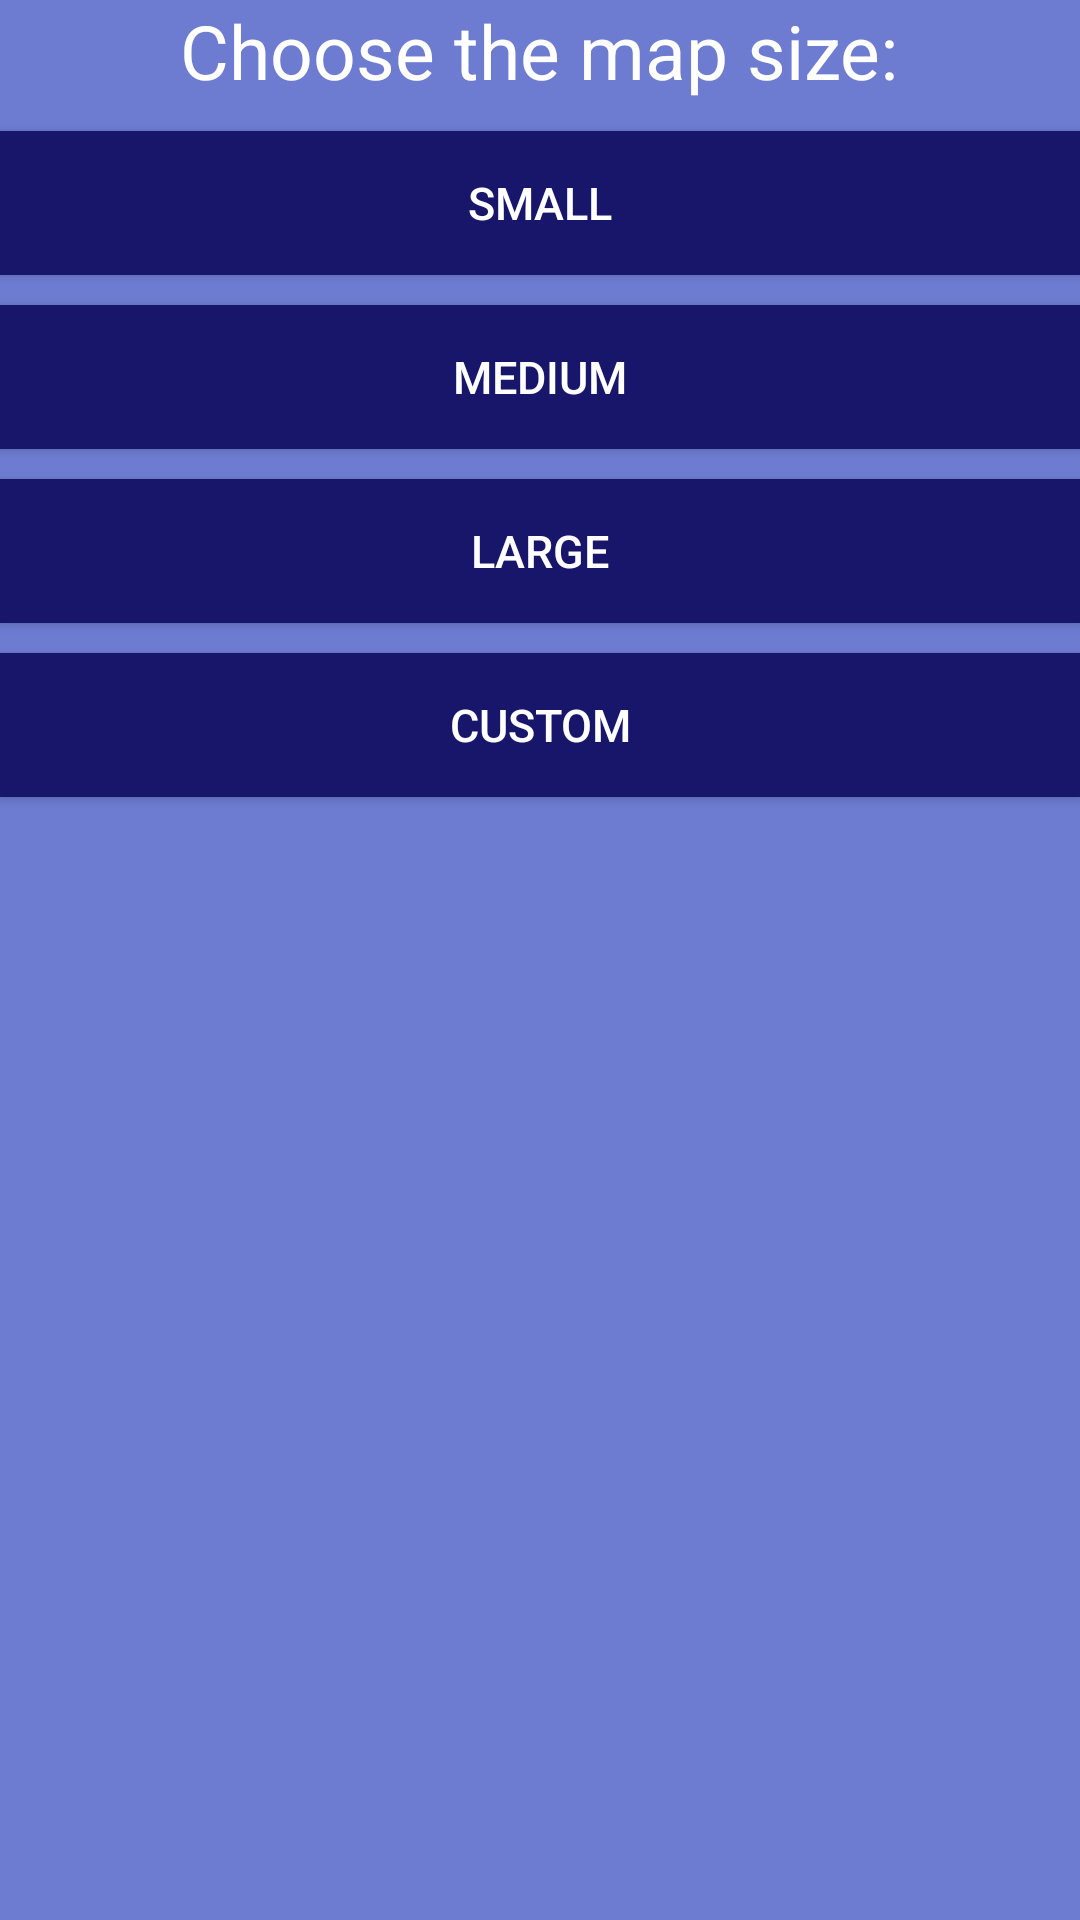

Layout XML and referenced resources for this Android screen:
<!-- AndroidManifest.xml: application theme AppTheme -->
<!-- res/layout/fragment_map_choices.xml -->
<RelativeLayout xmlns:android="http://schemas.android.com/apk/res/android"
    xmlns:tools="http://schemas.android.com/tools"
    android:layout_width="match_parent"
    android:layout_height="280dp"
    android:background="@color/colorPrimary"
    tools:context="edu.temple.fourcolorgame.Fragments.MapChoices">

    <Button style="@style/Widget.AppCompat.Button.Colored"
        android:id="@+id/small_map"
        android:layout_height="wrap_content"
        android:gravity="center"
        android:background="@color/colorPrimaryDark"
        android:text="@string/small_map"
        android:textColor="@color/colorText"
        android:textSize="15sp"
        android:layout_width="match_parent"
        android:layout_marginTop="10dp"
        android:layout_below="@+id/game_details_title"
        android:layout_centerHorizontal="true" />

    <Button style="@style/Widget.AppCompat.Button.Colored"
        android:id="@+id/medium_map"
        android:layout_width="match_parent"
        android:layout_height="wrap_content"
        android:gravity="center"
        android:background="@color/colorPrimaryDark"
        android:text="@string/medium_map"
        android:textColor="@color/colorText"
        android:textSize="15sp"
        android:layout_below="@+id/small_map"
        android:layout_alignStart="@+id/small_map"
        android:layout_marginTop="10dp" />

    <Button style="@style/Widget.AppCompat.Button.Colored"
        android:id="@+id/large_map"
        android:layout_height="wrap_content"
        android:gravity="center"
        android:background="@color/colorPrimaryDark"
        android:text="@string/large_map"
        android:textColor="@color/colorText"
        android:textSize="15sp"
        android:layout_width="match_parent"
        android:layout_centerVertical="true"
        android:layout_below="@+id/medium_map"
        android:layout_alignStart="@+id/medium_map"
        android:layout_marginTop="10dp"/>

    <Button style="@style/Widget.AppCompat.Button.Colored"
        android:id="@+id/custom_map"
        android:layout_height="wrap_content"
        android:gravity="center"
        android:background="@color/colorPrimaryDark"
        android:text="@string/custom_map"
        android:textColor="@color/colorText"
        android:textSize="15sp"
        android:layout_width="match_parent"
        android:layout_below="@+id/large_map"
        android:layout_alignStart="@+id/large_map"
        android:layout_marginTop="10dp" />

    <TextView
        android:text="@string/map_size"
        android:textColor="@color/colorText"
        android:textSize="25sp"
        android:layout_width="wrap_content"
        android:layout_height="wrap_content"
        android:id="@+id/game_details_title"
        android:layout_alignParentTop="true"
        android:layout_centerHorizontal="true" />

</RelativeLayout>
<!-- resources referenced by this layout -->
<resources>
  <color name="colorPrimary">#6d7cd1</color>
  <color name="colorPrimaryDark">#17166b</color>
  <color name="colorText">#fefffe</color>
  <string name="custom_map">Custom</string>
  <string name="large_map">Large</string>
  <string name="map_size">Choose the map size:</string>
  <string name="medium_map">Medium</string>
  <string name="small_map">Small</string>
  <style name="AppTheme" parent="Theme.AppCompat.Light.NoActionBar">
          
          <item name="colorPrimary">@color/colorPrimary</item>
          <item name="colorPrimaryDark">@color/colorPrimaryDark</item>
          <item name="colorAccent">@color/colorAccent</item>
      </style>
  <color name="colorAccent">#00de7a</color>
</resources>
